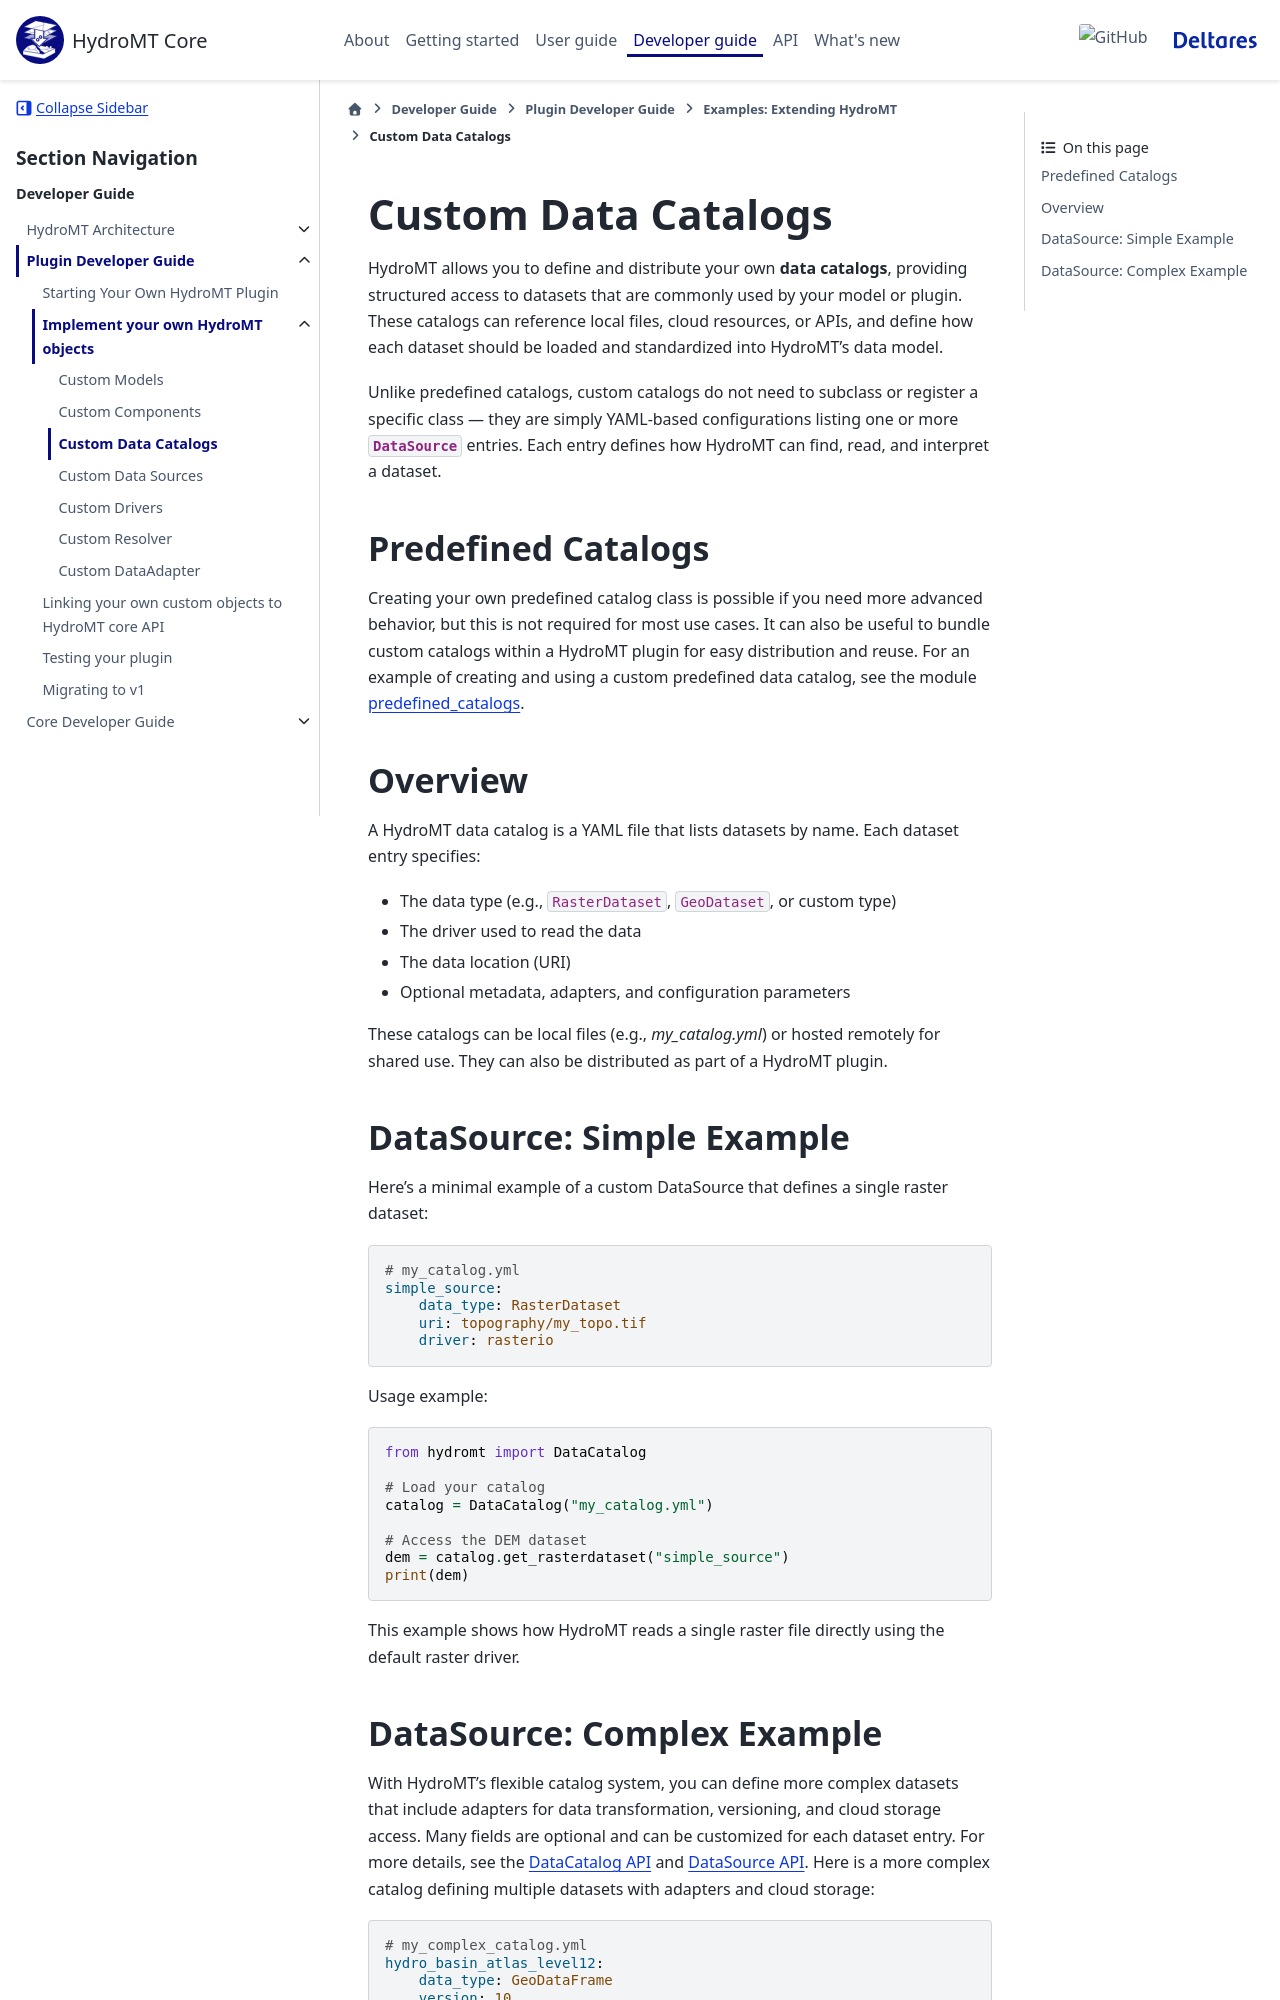

repository: Deltares/hydromt · page: dev/dev/plugin_dev/custom_implementation/catalog.html · generator: sphinx

.. _custom_data_catalog:

===========================
Custom Data Catalogs
===========================

HydroMT allows you to define and distribute your own **data catalogs**, providing structured access to datasets that are commonly used by your model or plugin.
These catalogs can reference local files, cloud resources, or APIs, and define how each dataset should be loaded and standardized into HydroMT's data model.

Unlike predefined catalogs, custom catalogs do not need to subclass or register a specific class — they are simply YAML-based configurations listing one or more :class:`DataSource` entries.
Each entry defines how HydroMT can find, read, and interpret a dataset.

Predefined Catalogs
--------------------

Creating your own predefined catalog class is possible if you need more advanced behavior, but this is not required for most use cases.
It can also be useful to bundle custom catalogs within a HydroMT plugin for easy distribution and reuse.
For an example of creating and using a custom predefined data catalog, see the module `predefined_catalogs <https://github.com/Deltares/hydromt/blob/main/hydromt/data_catalog/predefined_catalog.py>`_.

Overview
--------

A HydroMT data catalog is a YAML file that lists datasets by name.
Each dataset entry specifies:

- The data type (e.g., ``RasterDataset``, ``GeoDataset``, or custom type)
- The driver used to read the data
- The data location (URI)
- Optional metadata, adapters, and configuration parameters

These catalogs can be local files (e.g., `my_catalog.yml`) or hosted remotely for shared use.
They can also be distributed as part of a HydroMT plugin.


DataSource: Simple Example
---------------------------

Here's a minimal example of a custom DataSource that defines a single raster dataset:

.. code-block:: yaml

    # my_catalog.yml
    simple_source:
        data_type: RasterDataset
        uri: topography/my_topo.tif
        driver: rasterio

Usage example:

.. code-block:: python

    from hydromt import DataCatalog

    # Load your catalog
    catalog = DataCatalog("my_catalog.yml")

    # Access the DEM dataset
    dem = catalog.get_rasterdataset("simple_source")
    print(dem)

This example shows how HydroMT reads a single raster file directly using the default raster driver.
